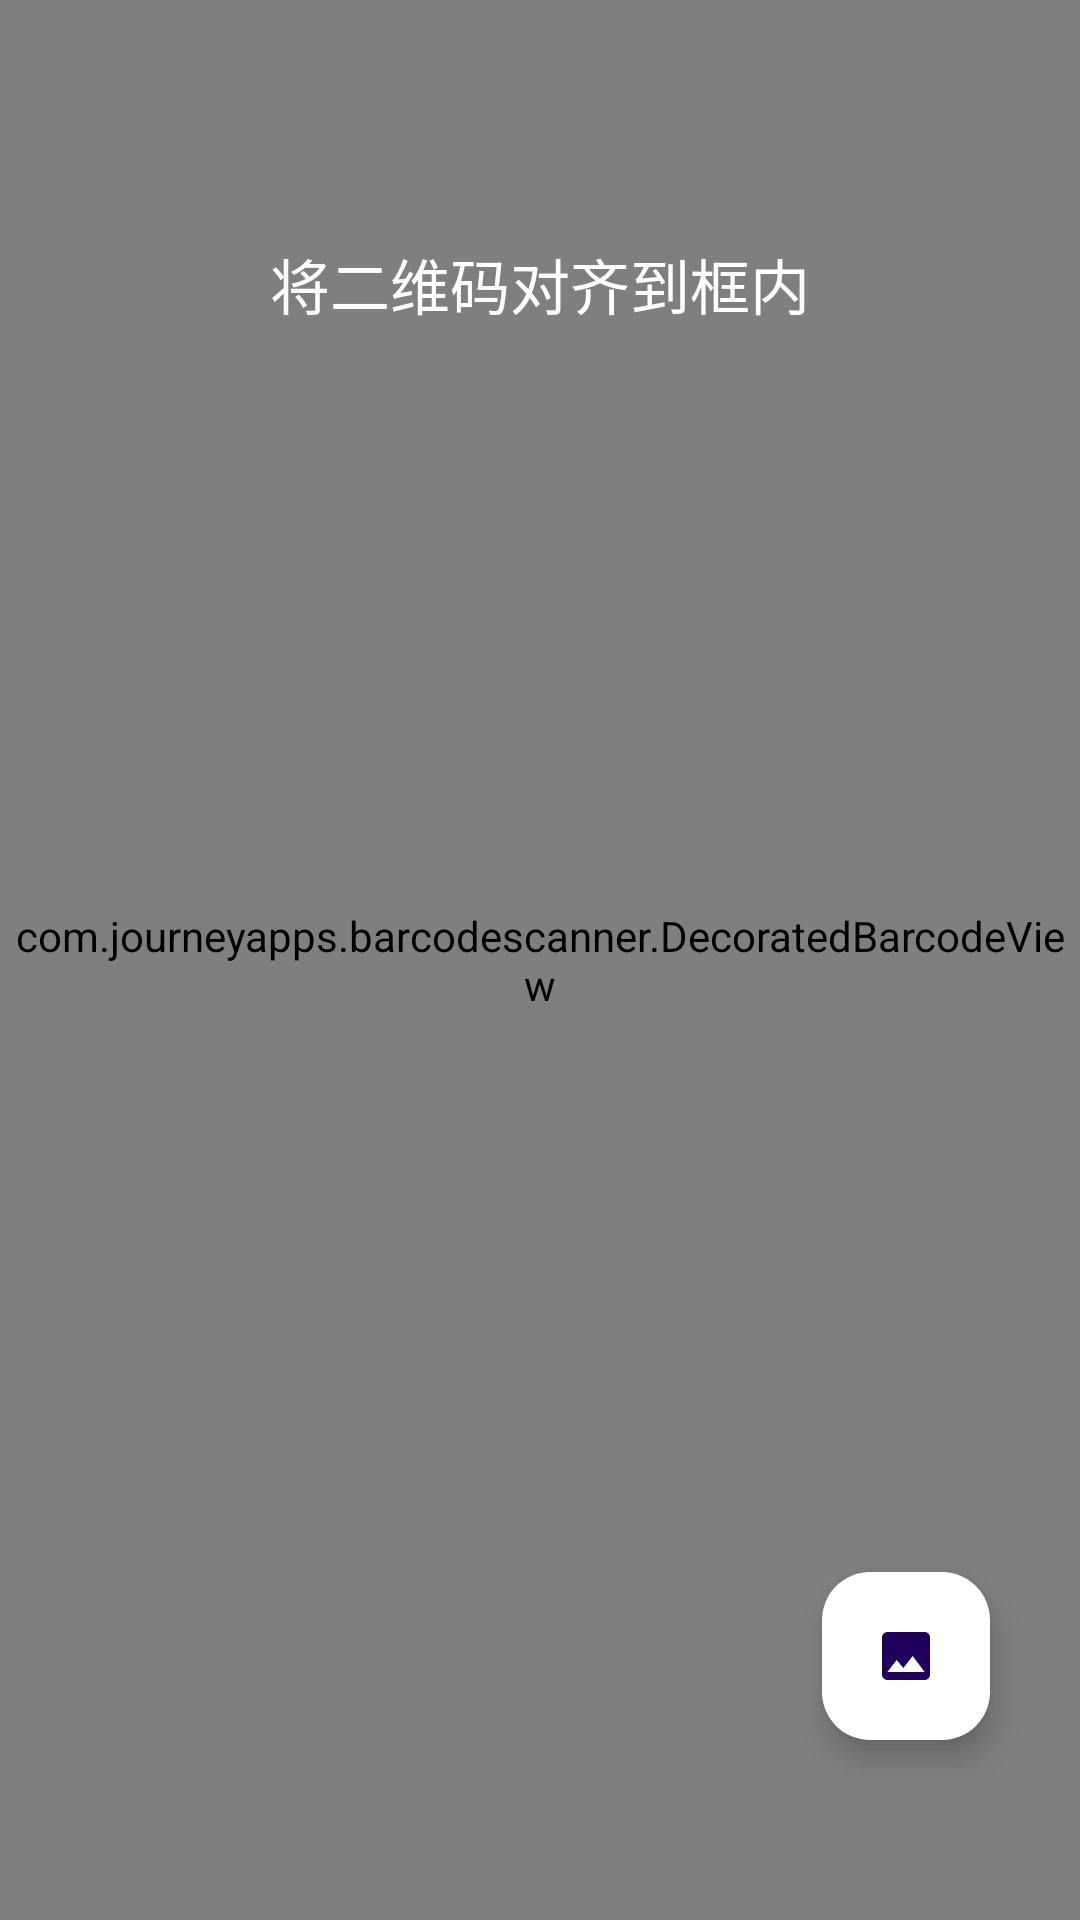

Layout XML and referenced resources for this Android screen:
<!-- AndroidManifest.xml: application theme Theme.Shouren -->
<!-- res/layout/fragment_scan.xml -->
<?xml version="1.0" encoding="utf-8"?>
<androidx.constraintlayout.widget.ConstraintLayout xmlns:android="http://schemas.android.com/apk/res/android"
    android:layout_width="match_parent"
    android:layout_height="match_parent"
    xmlns:app="http://schemas.android.com/apk/res-auto">

    
    <com.journeyapps.barcodescanner.DecoratedBarcodeView
        android:id="@+id/view_scan"
        android:layout_width="match_parent"
        android:layout_height="match_parent"
        app:zxing_preview_scaling_strategy="centerCrop"
        app:zxing_use_texture_view="true"
        app:layout_constraintStart_toStartOf="parent"
        app:layout_constraintEnd_toEndOf="parent"
        app:layout_constraintTop_toTopOf="parent"
        />

    <TextView
        android:layout_width="wrap_content"
        android:layout_height="wrap_content"
        android:layout_marginTop="80dp"
        android:text="@string/hint_scan_qr"
        android:textSize="20dp"
        android:textColor="@color/white"
        app:layout_constraintStart_toStartOf="parent"
        app:layout_constraintEnd_toEndOf="parent"
        app:layout_constraintTop_toTopOf="parent"
        />
    <com.google.android.material.floatingactionbutton.FloatingActionButton
        android:id="@+id/btnAlbum"
        android:layout_width="wrap_content"
        android:layout_height="wrap_content"
        android:layout_marginBottom="60dp"
        android:layout_marginEnd="30dp"
        android:src="@drawable/ic_vector_album"
        android:backgroundTint="@color/white"
        app:layout_constraintEnd_toEndOf="parent"
        app:layout_constraintBottom_toBottomOf="parent"
        />


</androidx.constraintlayout.widget.ConstraintLayout>
<!-- resources referenced by this layout -->
<resources>
  <color name="white">#FFFFFF</color>
  <!-- drawable ic_vector_album (drawable) -->
  <?xml version="1.0" encoding="utf-8"?>
  <vector xmlns:android="http://schemas.android.com/apk/res/android"
      android:width="31.11dp"
      android:height="31.11dp"
      android:viewportWidth="28"
      android:viewportHeight="28">
      <path
          android:pathData="M23.333,21.259L23.333,6.741C23.333,5.6 22.4,4.667 21.259,4.667L6.741,4.667C5.6,4.667 4.667,5.6 4.667,6.741L4.667,21.259C4.667,22.4 5.6,23.333 6.741,23.333L21.259,23.333C22.4,23.333 23.333,22.4 23.333,21.259ZM10.37,15.556L12.963,18.677L16.593,14L21.259,20.222L6.741,20.222L10.37,15.556Z"
          android:strokeWidth="1"
          android:fillColor="#000000"
          android:fillType="nonZero"
          android:strokeColor="#00000000"/>
  </vector>
  <string name="hint_scan_qr">将二维码对齐到框内</string>
  <style name="Theme.Shouren" parent="Base.Theme.Shouren" />
  <style name="Base.Theme.Shouren" parent="Theme.Material3.DayNight.NoActionBar">
          
          
      </style>
</resources>
